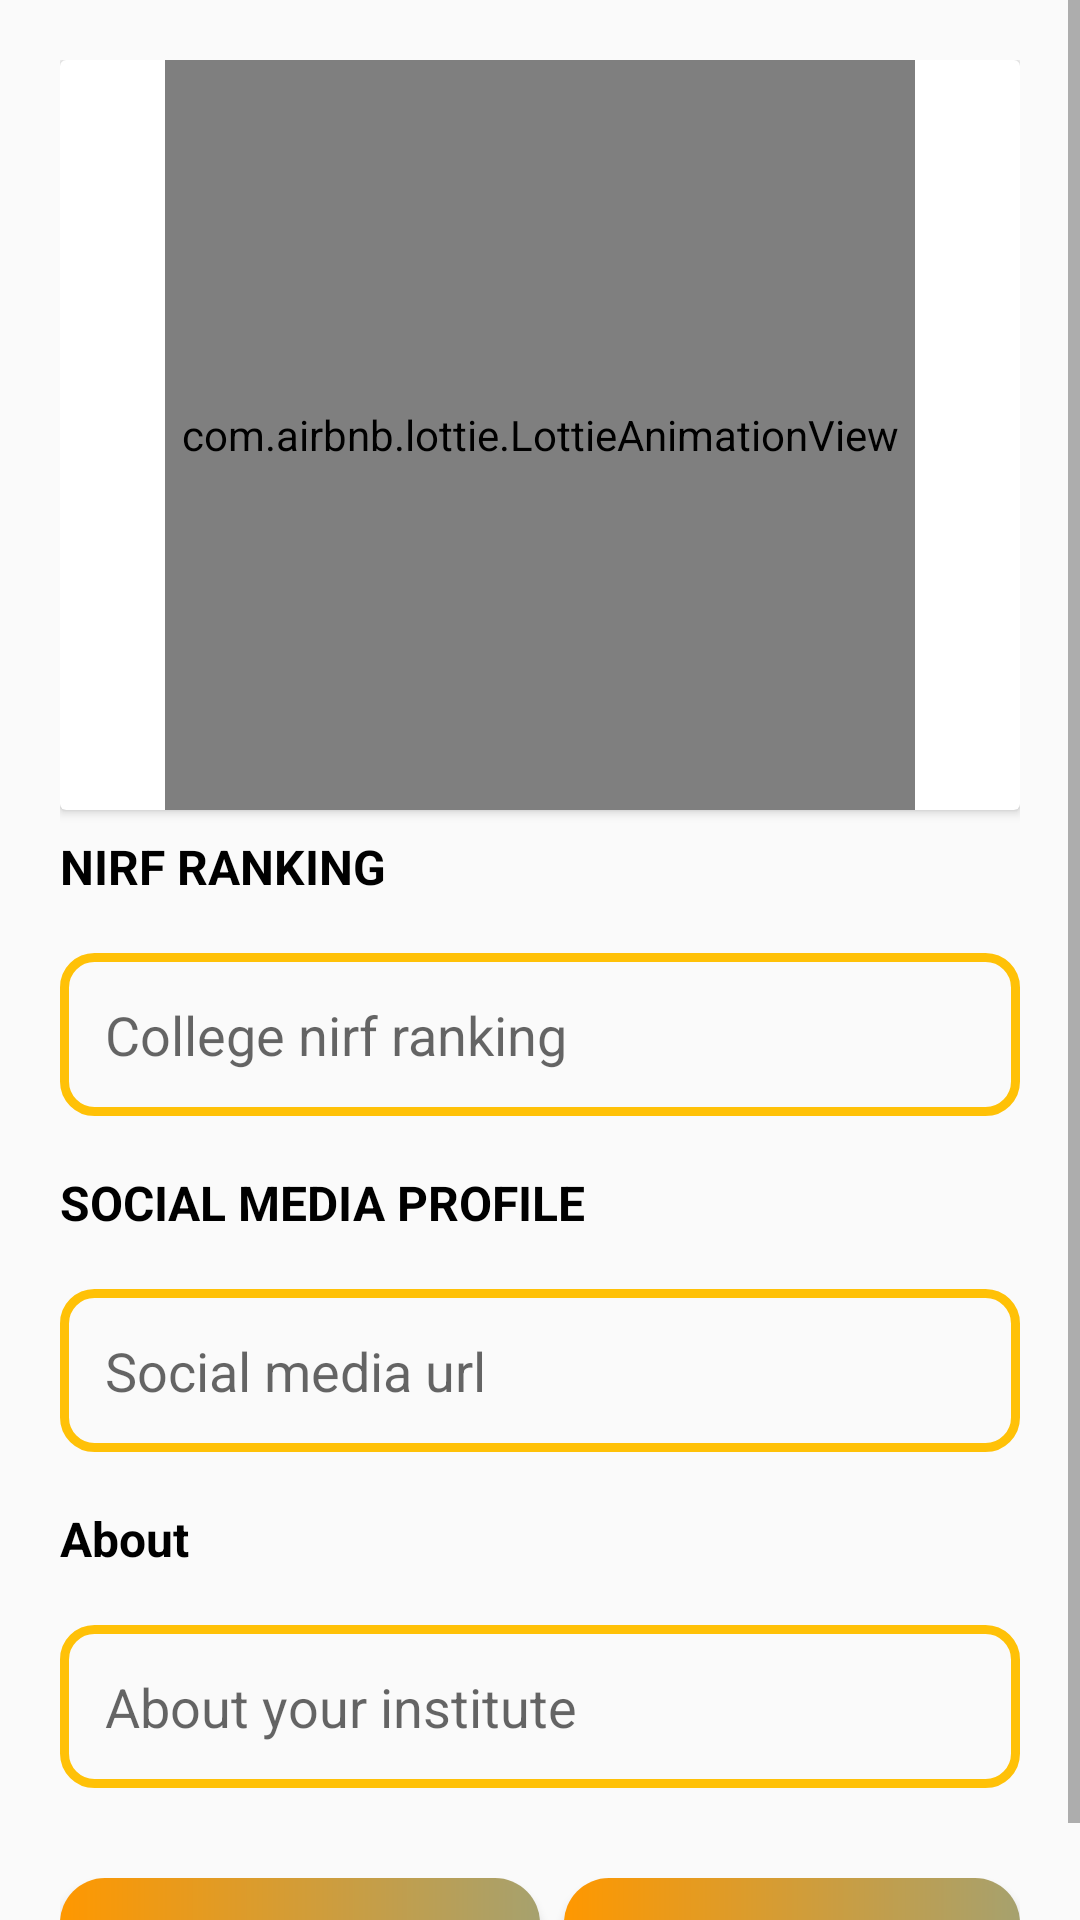

Here is an Android app screen rendered from its layout file. Give the layout XML and the strings, colors and styles it references.
<!-- AndroidManifest.xml: application theme Theme.JOB -->
<!-- res/layout/fragment_college_details.xml -->
<?xml version="1.0" encoding="utf-8"?>
<RelativeLayout xmlns:android="http://schemas.android.com/apk/res/android"
    xmlns:app="http://schemas.android.com/apk/res-auto"
    xmlns:tools="http://schemas.android.com/tools"
    android:layout_width="match_parent"
    android:layout_height="match_parent"
    tools:context=".ui.College_Details.CollegeDetailsFragment">

    <ScrollView
        android:layout_width="match_parent"
        android:layout_height="match_parent">

        <LinearLayout
            android:layout_width="match_parent"
            android:layout_height="wrap_content"
            android:layout_margin="20dp"
            android:orientation="vertical">

            <androidx.cardview.widget.CardView
                android:layout_width="match_parent"
                android:layout_height="match_parent"
                android:elevation="20dp">

                <com.airbnb.lottie.LottieAnimationView
                    android:id="@+id/animationView"
                    android:layout_width="250dp"
                    android:layout_height="250dp"
                    android:layout_gravity="center"
                    app:lottie_autoPlay="true"
                    app:lottie_loop="true"
                    app:lottie_rawRes="@raw/ranking" />
            </androidx.cardview.widget.CardView>

            <TextView
                android:id="@+id/textView35"
                android:layout_width="match_parent"
                android:layout_height="wrap_content"
                android:layout_marginTop="8dp"
                android:layout_marginBottom="10dp"
                android:text="NIRF RANKING"
                android:textColor="#000000"
                android:textSize="16sp"
                android:textStyle="bold" />

            <EditText
                android:id="@+id/et_clg_ranking"
                android:layout_width="match_parent"
                android:layout_height="wrap_content"
                android:layout_marginTop="8dp"
                android:layout_marginBottom="10dp"
                android:background="@drawable/signup_corner"
                android:ems="10"
                android:hint="College nirf ranking"
                android:inputType="textPersonName"
                android:minHeight="48dp"
                android:padding="15dp" />

            <TextView
                android:id="@+id/textView36"
                android:layout_width="match_parent"
                android:layout_height="wrap_content"
                android:layout_marginTop="8dp"
                android:layout_marginBottom="10dp"
                android:text="SOCIAL MEDIA PROFILE"
                android:textColor="#000000"
                android:textSize="16sp"
                android:textStyle="bold" />

            <EditText
                android:id="@+id/et_social_url"
                android:layout_width="match_parent"
                android:layout_height="wrap_content"
                android:layout_marginTop="8dp"
                android:layout_marginBottom="10dp"
                android:background="@drawable/signup_corner"
                android:ems="10"
                android:hint="Social media url"
                android:inputType="textPersonName"
                android:minHeight="48dp"
                android:padding="15dp" />

            <TextView
                android:id="@+id/textView37"
                android:layout_width="match_parent"
                android:layout_height="wrap_content"
                android:layout_marginTop="8dp"
                android:layout_marginBottom="10dp"
                android:text="About"
                android:textColor="#000000"
                android:textSize="16sp"
                android:textStyle="bold" />

            <EditText
                android:id="@+id/et_clg_about"
                android:layout_width="match_parent"
                android:layout_height="wrap_content"
                android:layout_marginTop="8dp"
                android:layout_marginBottom="10dp"
                android:background="@drawable/signup_corner"
                android:ems="10"
                android:hint="About your institute"
                android:inputType="textPersonName"
                android:minHeight="48dp"
                android:padding="15dp" />

            <LinearLayout
                android:layout_width="match_parent"
                android:layout_height="match_parent"
                android:layout_marginTop="20dp"
                android:orientation="horizontal">

                <Button
                    android:id="@+id/btn_clg_prev1"
                    android:layout_width="match_parent"
                    android:layout_height="wrap_content"
                    android:layout_weight="1"
                    android:background="@drawable/btn_gradient"
                    android:text="Button"
                    android:textColor="#FFFFFF"
                    android:textSize="16sp"
                    android:textStyle="bold" />

                <Button
                    android:id="@+id/btn_clg_next2"
                    android:layout_width="match_parent"
                    android:layout_height="wrap_content"
                    android:layout_marginLeft="8dp"
                    android:layout_weight="1"
                    android:background="@drawable/btn_gradient"
                    android:text="next"
                    android:textColor="#FFFFFF"
                    android:textSize="16sp" />
            </LinearLayout>

        </LinearLayout>
    </ScrollView>
</RelativeLayout>
<!-- resources referenced by this layout -->
<resources>
  <!-- drawable btn_gradient (drawable) -->
  <?xml version="1.0" encoding="utf-8"?>
  <shape xmlns:android="http://schemas.android.com/apk/res/android">
  
      <gradient android:startColor="#FF9800" android:endColor="#A6A16E"></gradient>
  
      <corners android:radius="15dp"></corners>
  </shape>
  <!-- drawable signup_corner (drawable) -->
  <?xml version="1.0" encoding="utf-8"?>
  <shape xmlns:android="http://schemas.android.com/apk/res/android">
  
      <corners android:radius="10dp"></corners>
      <stroke android:color="#FFC107" android:width="3dp"></stroke>
  
  </shape>
  <style name="Theme.JOB" parent="Theme.AppCompat.DayNight.DarkActionBar">
          
          <item name="colorPrimary">@color/purple_500</item>
          <item name="colorPrimaryVariant">@color/purple_700</item>
          <item name="colorOnPrimary">@color/white</item>
          
          <item name="colorSecondary">@color/teal_200</item>
          <item name="colorSecondaryVariant">@color/teal_700</item>
          <item name="colorOnSecondary">@color/black</item>
          
          <item name="android:statusBarColor" tools:targetApi="l">?attr/colorPrimaryVariant</item>
          
      </style>
  <!-- not gathered from this repository: default colours our renderer supplied (Android Studio template values) -->
  <color name="purple_500">#FF6200EE</color>
  <color name="purple_700">#FF3700B3</color>
  <color name="teal_200">#FF03DAC5</color>
  <color name="teal_700">#FF018786</color>
  <color name="black">#FF000000</color>
  <color name="white">#FFFFFFFF</color>
</resources>
